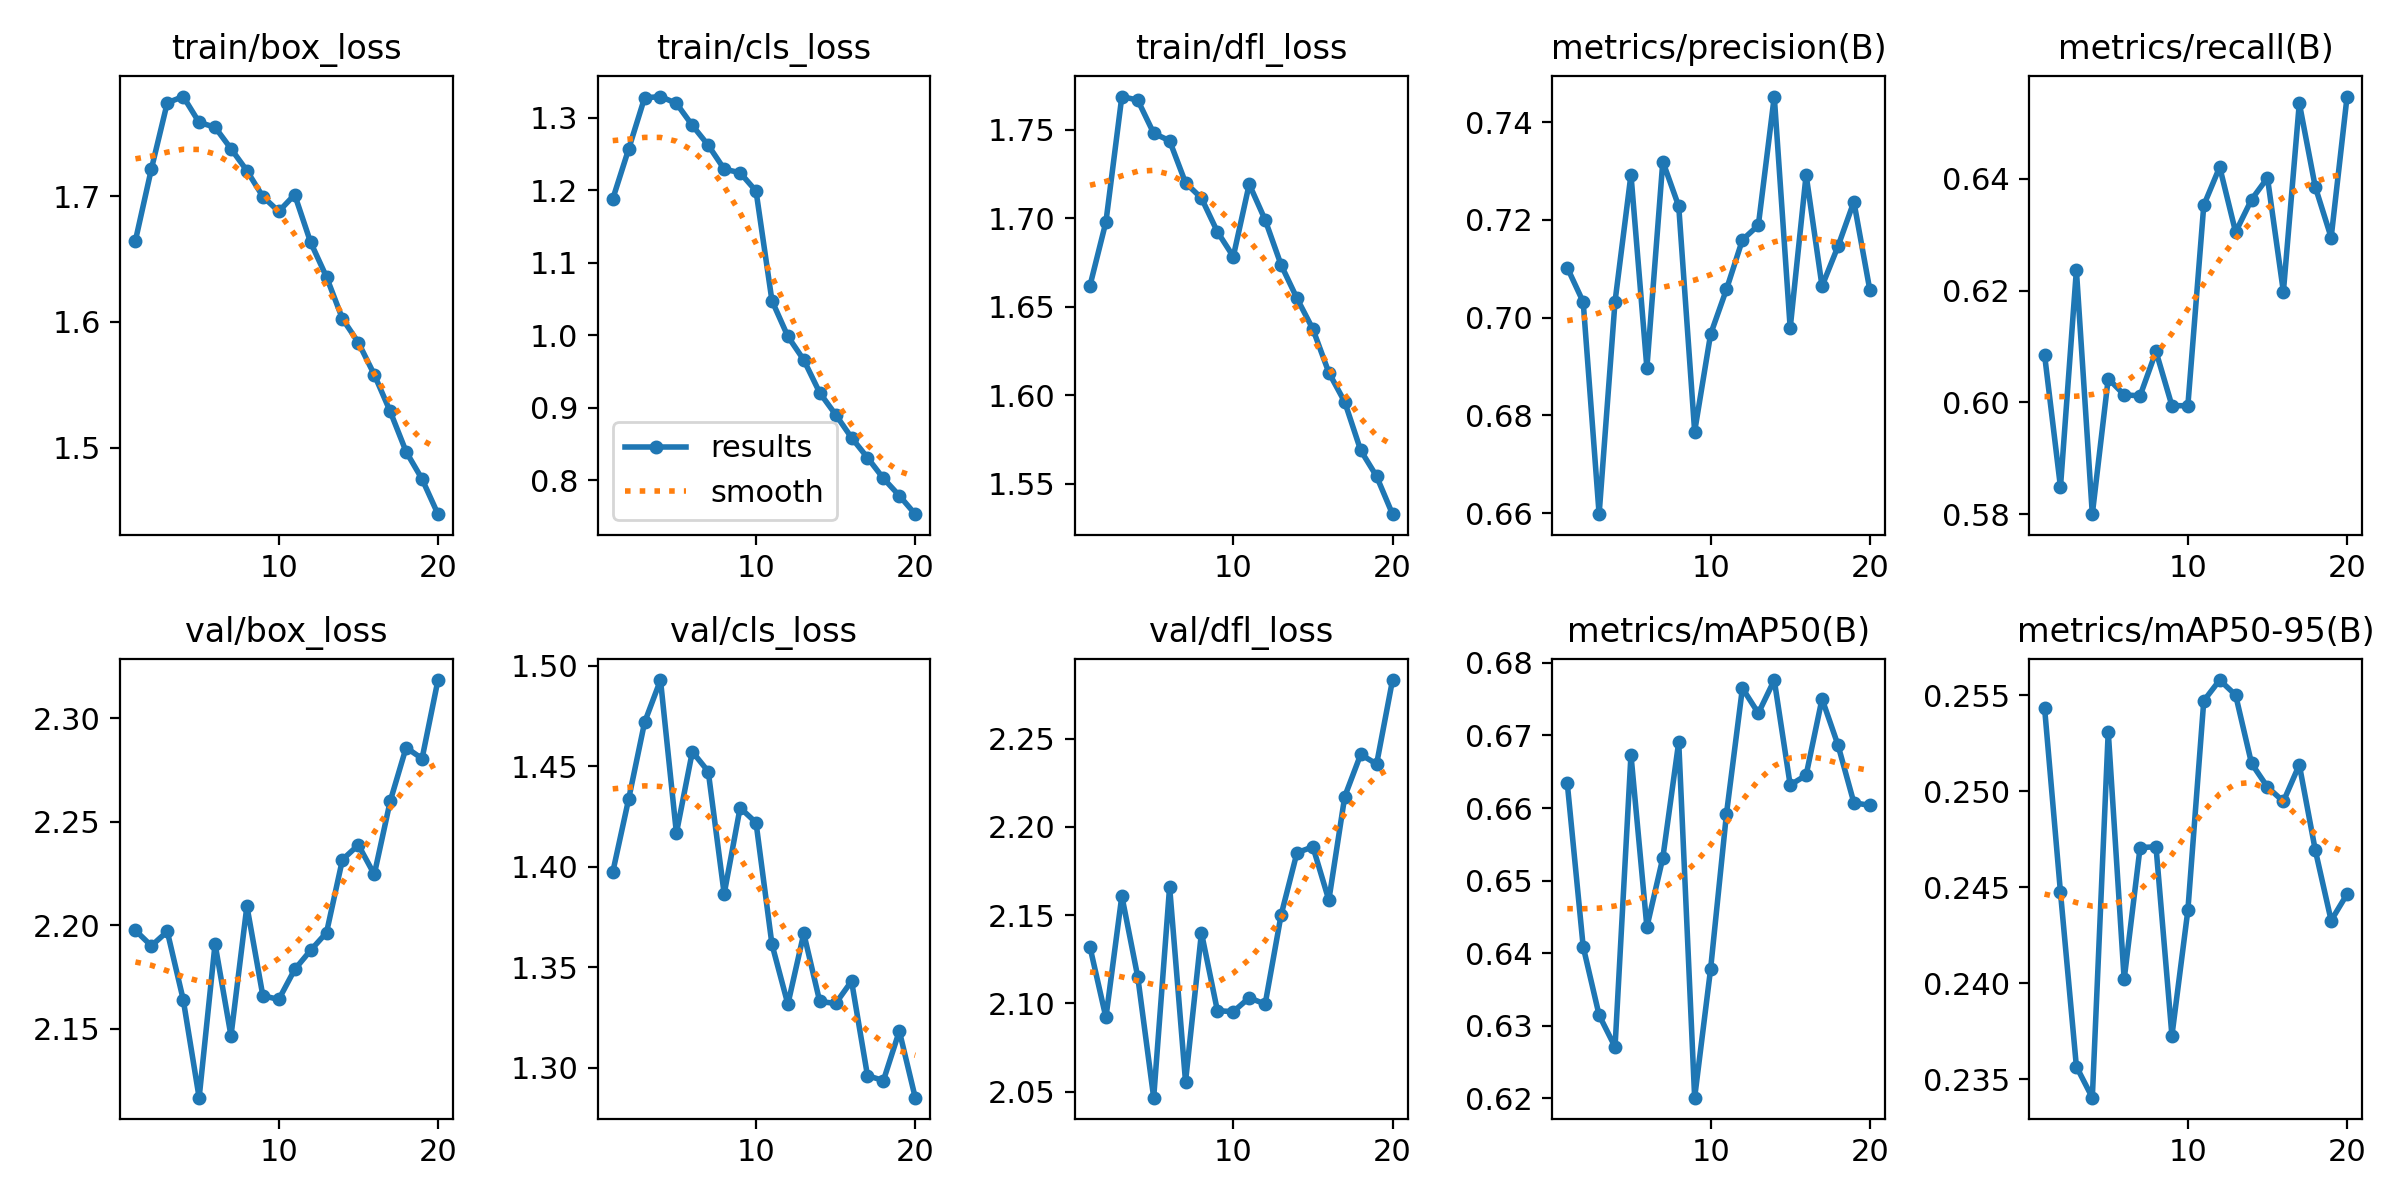

Values plotted in this chart, from the file beside it:
epoch, time, train/box_loss, train/cls_loss, train/dfl_loss, metrics/precision(B), metrics/recall(B), metrics/mAP50(B), metrics/mAP50-95(B), val/box_loss, val/cls_loss, val/dfl_loss, lr/pg0, lr/pg1, lr/pg2
1, 255.1, 1.665, 1.188, 1.662, 0.7102, 0.6086, 0.6634, 0.2544, 2.197, 1.397, 2.132, 0.0006655, 0.0006655, 0.0006655
2, 498, 1.722, 1.257, 1.698, 0.7032, 0.5849, 0.6409, 0.2447, 2.19, 1.434, 2.092, 0.001266, 0.001266, 0.001266
3, 747.8, 1.774, 1.327, 1.769, 0.6598, 0.6237, 0.6315, 0.2357, 2.197, 1.472, 2.161, 0.001801, 0.001801, 0.001801
4, 988.6, 1.779, 1.329, 1.767, 0.7033, 0.58, 0.6271, 0.234, 2.164, 1.493, 2.115, 0.001703, 0.001703, 0.001703
5, 1254, 1.759, 1.32, 1.748, 0.7292, 0.6043, 0.6673, 0.2531, 2.117, 1.417, 2.047, 0.001604, 0.001604, 0.001604
6, 1494, 1.755, 1.29, 1.744, 0.6897, 0.6014, 0.6436, 0.2402, 2.191, 1.457, 2.166, 0.001505, 0.001505, 0.001505
7, 1754, 1.738, 1.262, 1.72, 0.7319, 0.6012, 0.6531, 0.2471, 2.146, 1.447, 2.056, 0.001406, 0.001406, 0.001406
8, 1995, 1.72, 1.229, 1.711, 0.7228, 0.6091, 0.6691, 0.2471, 2.209, 1.387, 2.14, 0.001307, 0.001307, 0.001307
9, 2257, 1.7, 1.224, 1.692, 0.6767, 0.5994, 0.6201, 0.2373, 2.166, 1.429, 2.096, 0.001208, 0.001208, 0.001208
10, 2494, 1.688, 1.199, 1.678, 0.6966, 0.5994, 0.6378, 0.2438, 2.164, 1.422, 2.095, 0.001109, 0.001109, 0.001109
11, 2775, 1.701, 1.048, 1.719, 0.7058, 0.6352, 0.6592, 0.2547, 2.179, 1.361, 2.103, 0.00101, 0.00101, 0.00101
12, 3011, 1.663, 0.9986, 1.699, 0.7159, 0.6421, 0.6765, 0.2558, 2.188, 1.332, 2.1, 0.000911, 0.000911, 0.000911
13, 3270, 1.636, 0.9661, 1.674, 0.7189, 0.6305, 0.6731, 0.255, 2.196, 1.367, 2.15, 0.000812, 0.000812, 0.000812
14, 3506, 1.602, 0.9209, 1.655, 0.7452, 0.6363, 0.6776, 0.2514, 2.232, 1.333, 2.185, 0.000713, 0.000713, 0.000713
15, 3763, 1.584, 0.8908, 1.637, 0.6978, 0.6402, 0.6632, 0.2502, 2.239, 1.332, 2.189, 0.000614, 0.000614, 0.000614
16, 3999, 1.558, 0.859, 1.613, 0.7292, 0.6198, 0.6645, 0.2495, 2.224, 1.343, 2.159, 0.000515, 0.000515, 0.000515
17, 4256, 1.529, 0.8314, 1.596, 0.7064, 0.6535, 0.675, 0.2514, 2.26, 1.296, 2.217, 0.000416, 0.000416, 0.000416
18, 4492, 1.497, 0.8029, 1.569, 0.7146, 0.6386, 0.6687, 0.2469, 2.286, 1.294, 2.241, 0.000317, 0.000317, 0.000317
19, 4755, 1.475, 0.7791, 1.554, 0.7237, 0.6295, 0.6607, 0.2433, 2.28, 1.318, 2.236, 0.000218, 0.000218, 0.000218
20, 4995, 1.447, 0.7536, 1.533, 0.7057, 0.6547, 0.6604, 0.2446, 2.318, 1.285, 2.283, 0.000119, 0.000119, 0.000119
